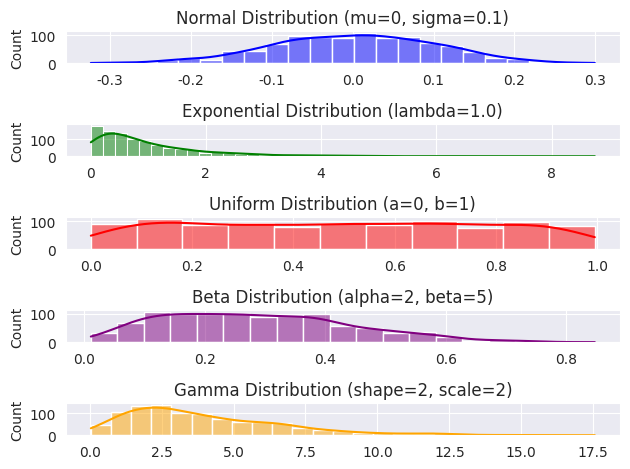

Generate this figure with matplotlib:
import numpy as np
import matplotlib.pyplot as plt
import seaborn as sns

# Set the style of seaborn for better visuals
sns.set_style("darkgrid")

# Normal Distribution
mu, sigma = 0, 0.1  # mean and standard deviation
normal_data = np.random.normal(mu, sigma, 1000)
plt.subplot(5, 1, 1)  # 5 rows, 1 column, 1st subplot
sns.histplot(normal_data, kde=True, color='blue')
plt.title("Normal Distribution (mu=0, sigma=0.1)")

# Exponential Distribution
lambda_ = 1.0  # rate parameter
exponential_data = np.random.exponential(1/lambda_, 1000)
plt.subplot(5, 1, 2)  # 5 rows, 1 column, 2nd subplot
sns.histplot(exponential_data, kde=True, color='green')
plt.title("Exponential Distribution (lambda=1.0)")

# Uniform Distribution
a, b = 0, 1  # lower and upper boundary
uniform_data = np.random.uniform(a, b, 1000)
plt.subplot(5, 1, 3)  # 5 rows, 1 column, 3rd subplot
sns.histplot(uniform_data, kde=True, color='red')
plt.title("Uniform Distribution (a=0, b=1)")

# Beta Distribution
alpha, beta = 2, 5  # shape parameters
beta_data = np.random.beta(alpha, beta, 1000)
plt.subplot(5, 1, 4)  # 5 rows, 1 column, 4th subplot
sns.histplot(beta_data, kde=True, color='purple')
plt.title("Beta Distribution (alpha=2, beta=5)")

# Gamma Distribution
shape, scale = 2., 2.  # shape and scale
gamma_data = np.random.gamma(shape, scale, 1000)
plt.subplot(5, 1, 5)  # 5 rows, 1 column, 5th subplot
sns.histplot(gamma_data, kde=True, color='orange')
plt.title("Gamma Distribution (shape=2, scale=2)")

# Adjust layout and show plot
plt.tight_layout()
plt.show()
